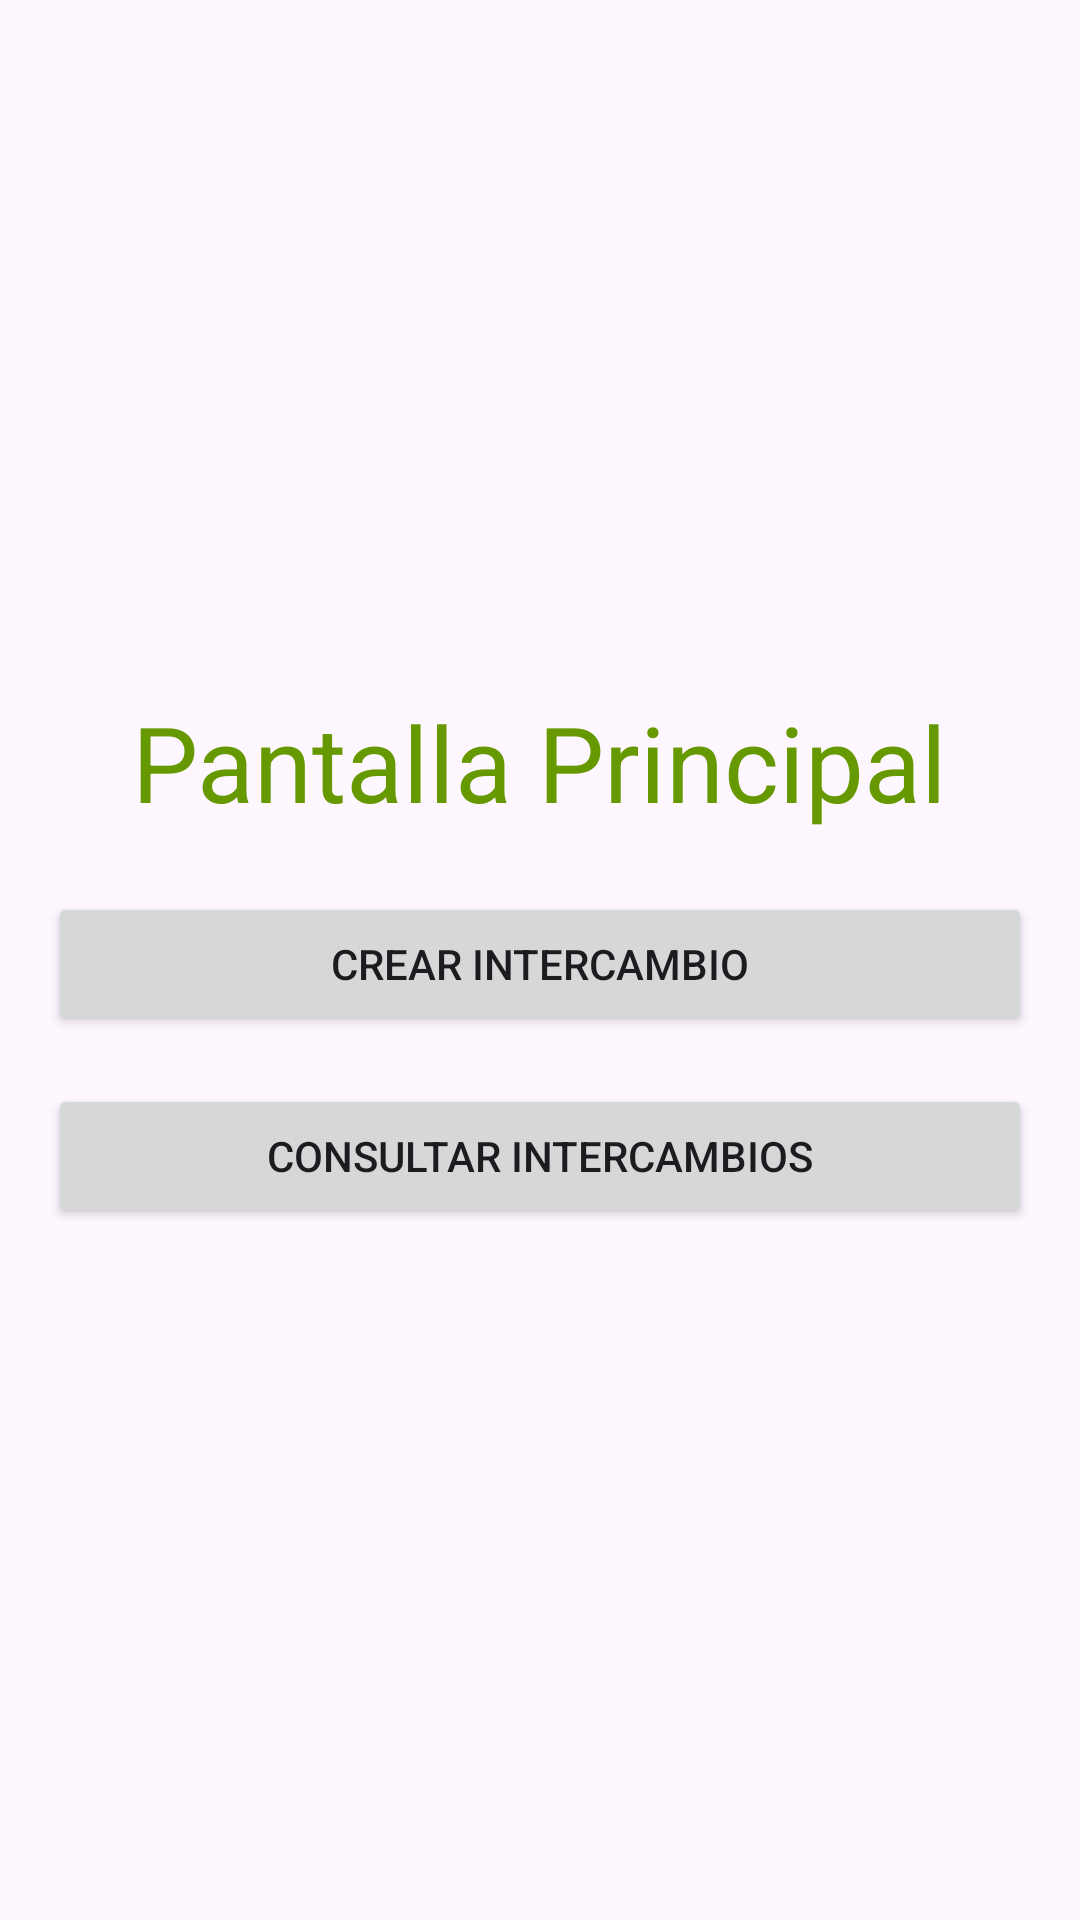

Android layout source for this screen:
<!-- AndroidManifest.xml: application theme Theme.AppIntercambios -->
<!-- res/layout/activity_third.xml -->
<?xml version="1.0" encoding="utf-8"?>
<androidx.constraintlayout.widget.ConstraintLayout xmlns:android="http://schemas.android.com/apk/res/android"
    android:layout_width="match_parent"
    android:layout_height="match_parent">


    <LinearLayout
        xmlns:android="http://schemas.android.com/apk/res/android"
        android:layout_width="match_parent"
        android:layout_height="match_parent"
        android:orientation="vertical"
        android:padding="16dp"
        android:gravity="center">
        <TextView
            android:layout_width="wrap_content"
            android:layout_height="wrap_content"
            android:text="Pantalla Principal"
            android:textSize="35sp"
            android:textColor="@android:color/holo_green_dark"
            android:layout_marginBottom="20dp" />
        <Button
            android:id="@+id/btnCreateExchange"
            android:layout_width="match_parent"
            android:layout_height="wrap_content"
            android:text="Crear intercambio" />

        <Button
            android:id="@+id/btnConsultExchange"
            android:layout_width="match_parent"
            android:layout_height="wrap_content"
            android:text="Consultar intercambios"
            android:layout_marginTop="16dp" />
    </LinearLayout>


</androidx.constraintlayout.widget.ConstraintLayout>
<!-- resources referenced by this layout -->
<resources>
  <style name="Theme.AppIntercambios" parent="Base.Theme.AppIntercambios" />
  <style name="Base.Theme.AppIntercambios" parent="Theme.Material3.DayNight.NoActionBar">
          
          
      </style>
</resources>
